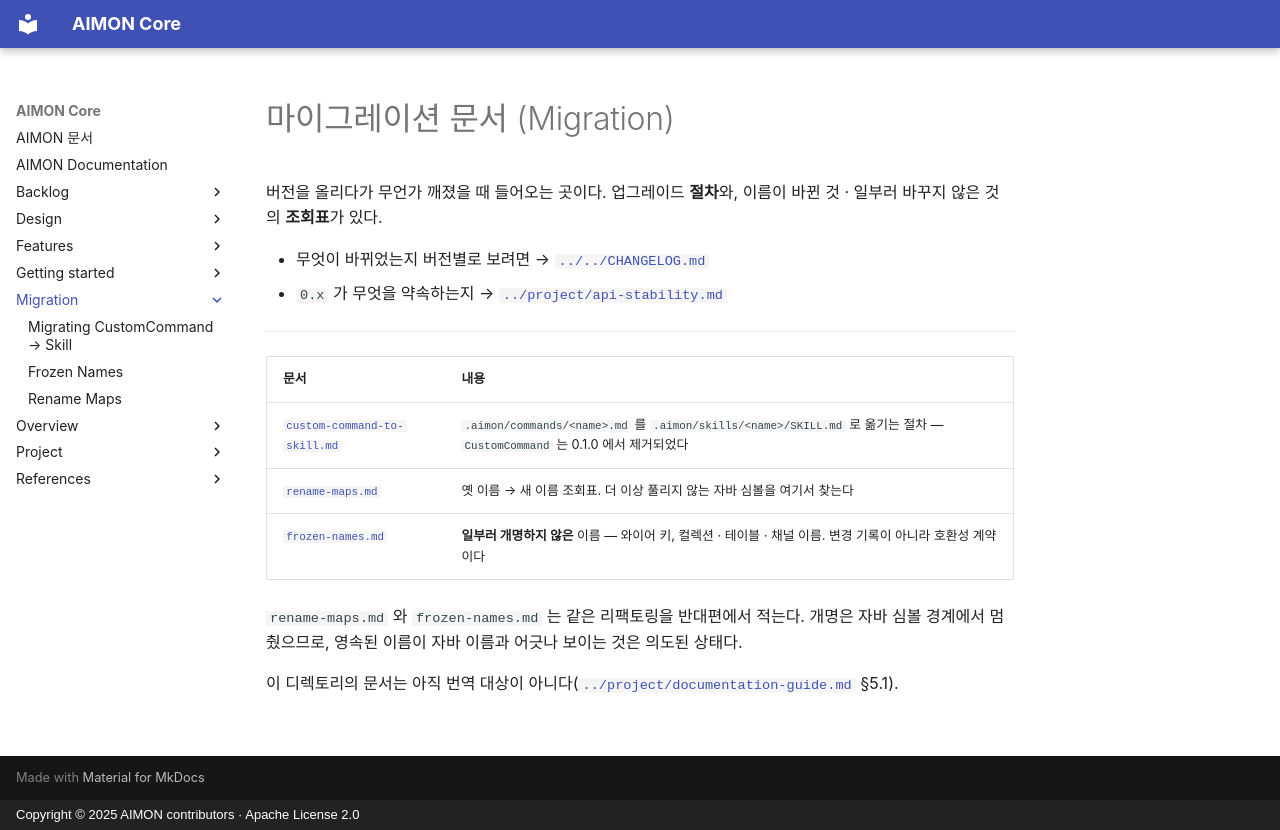

repository: kangwoo/aimon-core · page: migration/index.html · generator: mkdocs · copyright: Copyright © 2025 AIMON contributors · Apache License 2.0

# 마이그레이션 문서 (Migration)

버전을 올리다가 무언가 깨졌을 때 들어오는 곳이다. 업그레이드 **절차**와, 이름이 바뀐 것 · 일부러 바꾸지 않은
것의 **조회표**가 있다.

- 무엇이 바뀌었는지 버전별로 보려면 → [`../../CHANGELOG.md`](../../CHANGELOG.md)
- `0.x` 가 무엇을 약속하는지 → [`../project/api-stability.md`](../project/api-stability.md)

---

| 문서 | 내용 |
|------|------|
| [`custom-command-to-skill.md`](custom-command-to-skill.md) | `.aimon/commands/<name>.md` 를 `.aimon/skills/<name>/SKILL.md` 로 옮기는 절차 — `CustomCommand` 는 0.1.0 에서 제거되었다 |
| [`rename-maps.md`](rename-maps.md) | 옛 이름 → 새 이름 조회표. 더 이상 풀리지 않는 자바 심볼을 여기서 찾는다 |
| [`frozen-names.md`](frozen-names.md) | **일부러 개명하지 않은** 이름 — 와이어 키, 컬렉션 · 테이블 · 채널 이름. 변경 기록이 아니라 호환성 계약이다 |

`rename-maps.md` 와 `frozen-names.md` 는 같은 리팩토링을 반대편에서 적는다. 개명은 자바 심볼 경계에서 멈췄으므로,
영속된 이름이 자바 이름과 어긋나 보이는 것은 의도된 상태다.

이 디렉토리의 문서는 아직 번역 대상이 아니다([`../project/documentation-guide.md`](../project/documentation-guide.md) §5.1).
